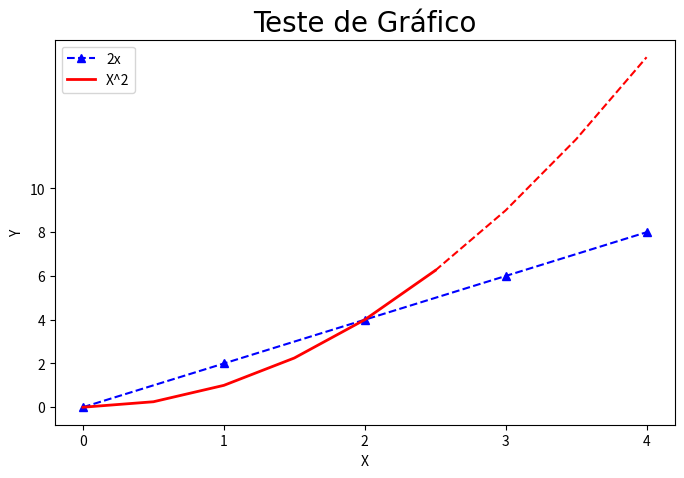

The matplotlib source for this figure:
import matplotlib.pyplot as plt
import numpy as np

x = [0,1,2,3,4]
y = [0,2,4,6,8]
plt.figure(figsize=(8,5), dpi=100)
plt.plot(x,y, 'b^--', label='2x') #azul, pontinhada, com marcadores

#primeira parte linha dois, cor vermelha, largura 2
x2 = np.arange(0,4.5,0.5)
plt.plot(x2[:6], x2[:6]**2, 'r', label='X^2', linewidth =2)

#segunda parte linha dois, vermelha pontilhada
plt.plot(x2[5:], x2[5:]**2, 'r--')

#titulo do graifco
plt.title('Teste de Gráfico', fontdict={'fontname': 'Comic Sans MS', 'fontsize': 20})

#titulo eixos
plt.xlabel('X')
plt.ylabel('Y')

#marcas da escala do grafico
plt.xticks([0,1,2,3,4,])
plt.yticks([0,2,4,6,8,10])
#legenda
plt.legend()

#salvando grafico
plt.savefig('grafico1.png', dpi=100)

plt.show()